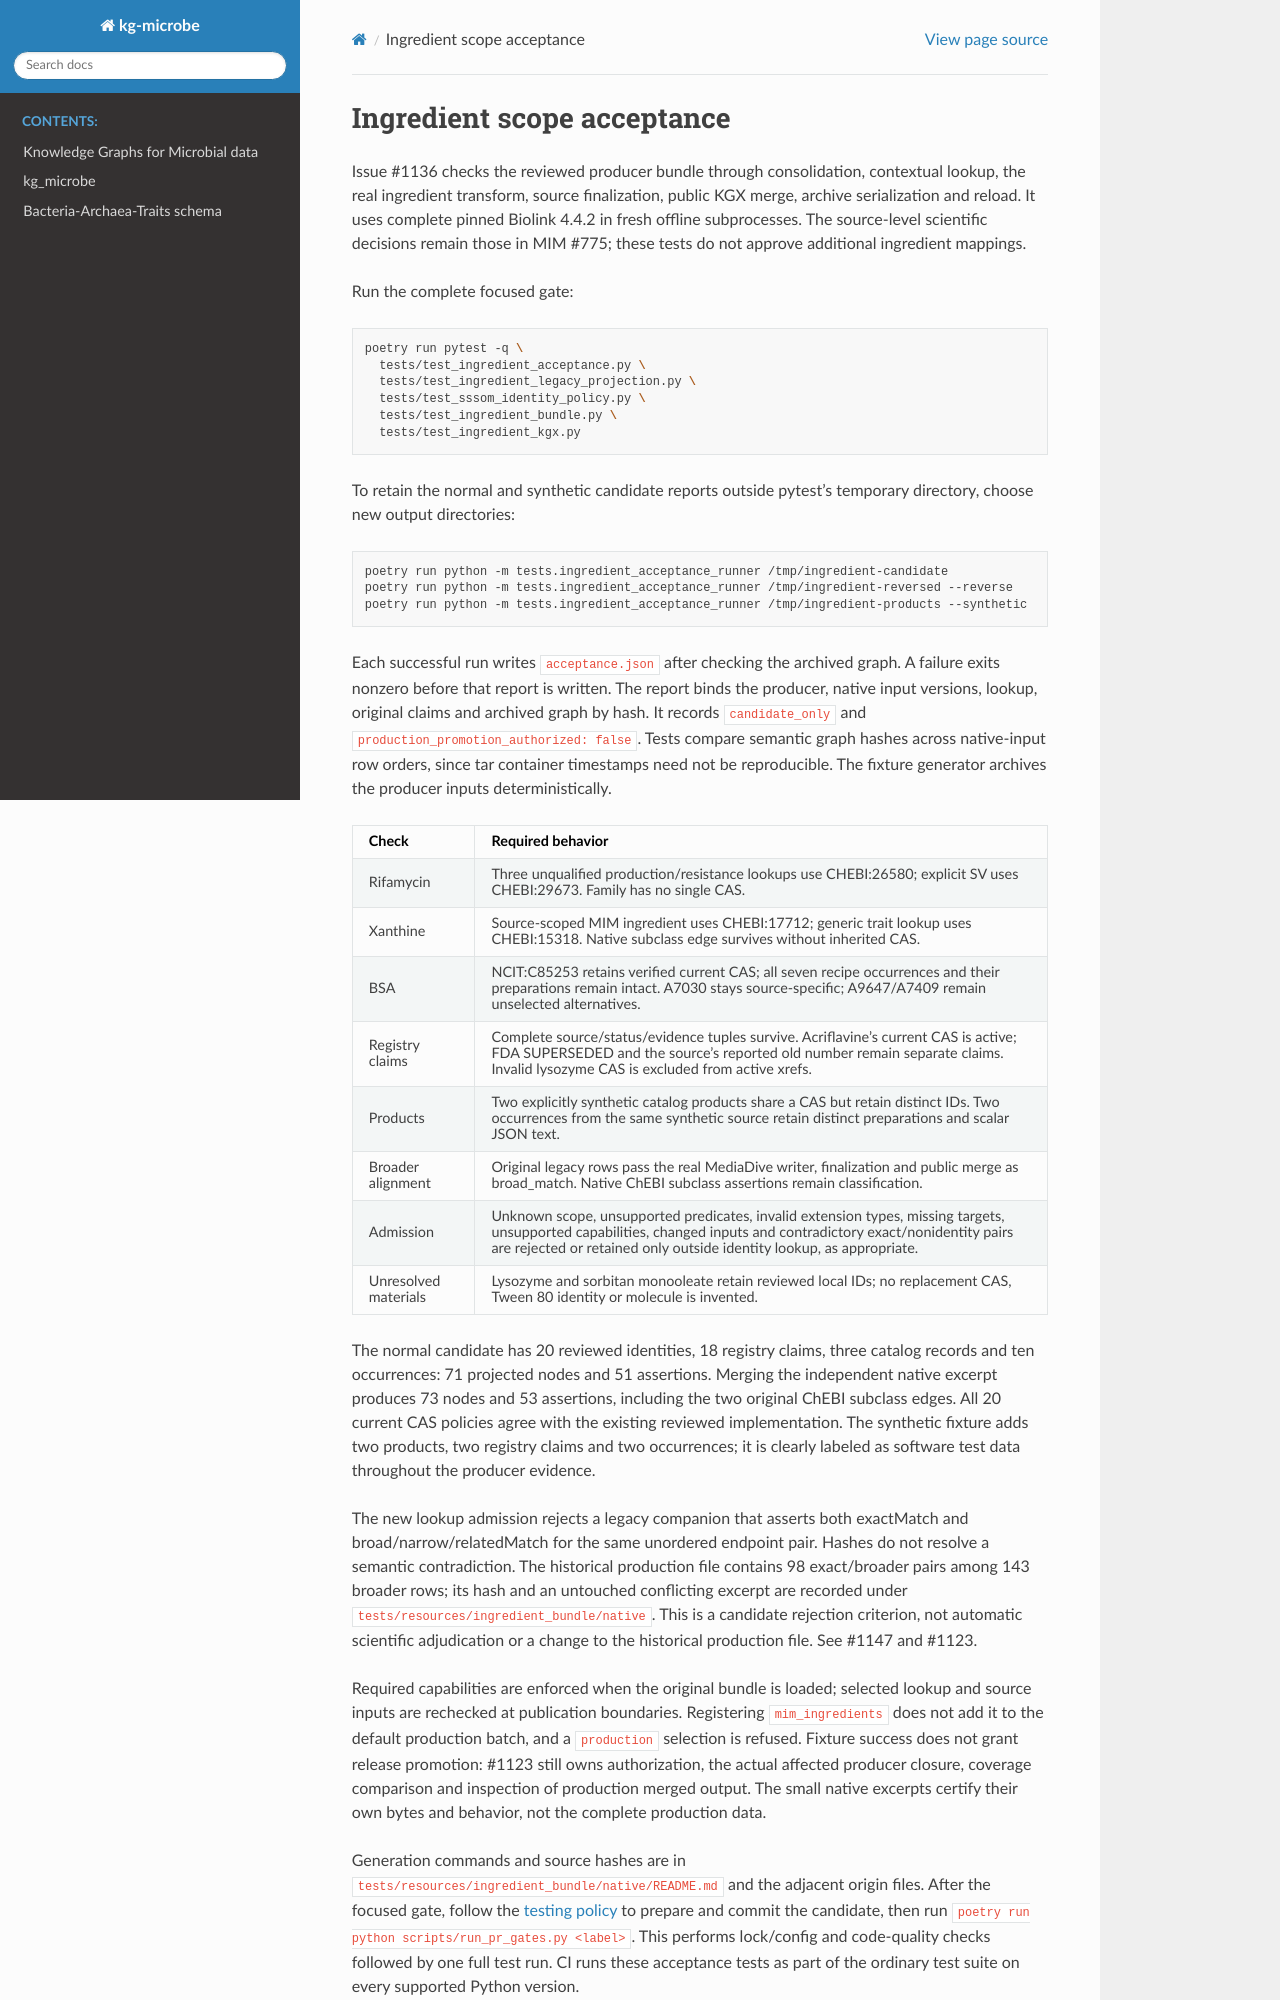

repository: Knowledge-Graph-Hub/kg-microbe · page: INGREDIENT_ACCEPTANCE.html · generator: sphinx

# Ingredient scope acceptance

Issue #1136 checks the reviewed producer bundle through consolidation, contextual
lookup, the real ingredient transform, source finalization, public KGX merge,
archive serialization and reload. It uses complete pinned Biolink 4.4.2 in fresh
offline subprocesses. The source-level scientific decisions remain those in
MIM #775; these tests do not approve additional ingredient mappings.

Run the complete focused gate:

```bash
poetry run pytest -q \
  tests/test_ingredient_acceptance.py \
  tests/test_ingredient_legacy_projection.py \
  tests/test_sssom_identity_policy.py \
  tests/test_ingredient_bundle.py \
  tests/test_ingredient_kgx.py
```

To retain the normal and synthetic candidate reports outside pytest's temporary
directory, choose new output directories:

```bash
poetry run python -m tests.ingredient_acceptance_runner /tmp/ingredient-candidate
poetry run python -m tests.ingredient_acceptance_runner /tmp/ingredient-reversed --reverse
poetry run python -m tests.ingredient_acceptance_runner /tmp/ingredient-products --synthetic
```

Each successful run writes `acceptance.json` after checking the archived graph.
A failure exits nonzero before that report is written. The report binds the
producer, native input versions, lookup, original claims and archived graph by
hash. It records `candidate_only` and `production_promotion_authorized: false`.
Tests compare semantic graph hashes across native-input row orders, since tar
container timestamps need not be reproducible. The fixture generator archives
the producer inputs deterministically.

| Check | Required behavior |
| --- | --- |
| Rifamycin | Three unqualified production/resistance lookups use CHEBI:26580; explicit SV uses CHEBI:29673. Family has no single CAS. |
| Xanthine | Source-scoped MIM ingredient uses CHEBI:17712; generic trait lookup uses CHEBI:15318. Native subclass edge survives without inherited CAS. |
| BSA | NCIT:C85253 retains verified current CAS; all seven recipe occurrences and their preparations remain intact. A7030 stays source-specific; A9647/A7409 remain unselected alternatives. |
| Registry claims | Complete source/status/evidence tuples survive. Acriflavine's current CAS is active; FDA SUPERSEDED and the source's reported old number remain separate claims. Invalid lysozyme CAS is excluded from active xrefs. |
| Products | Two explicitly synthetic catalog products share a CAS but retain distinct IDs. Two occurrences from the same synthetic source retain distinct preparations and scalar JSON text. |
| Broader alignment | Original legacy rows pass the real MediaDive writer, finalization and public merge as broad_match. Native ChEBI subclass assertions remain classification. |
| Admission | Unknown scope, unsupported predicates, invalid extension types, missing targets, unsupported capabilities, changed inputs and contradictory exact/nonidentity pairs are rejected or retained only outside identity lookup, as appropriate. |
| Unresolved materials | Lysozyme and sorbitan monooleate retain reviewed local IDs; no replacement CAS, Tween 80 identity or molecule is invented. |

The normal candidate has 20 reviewed identities, 18 registry claims, three catalog
records and ten occurrences: 71 projected nodes and 51 assertions. Merging the
independent native excerpt produces 73 nodes and 53 assertions, including the
two original ChEBI subclass edges. All 20 current CAS policies agree with the
existing reviewed implementation. The synthetic fixture adds two products, two
registry claims and two occurrences; it is clearly labeled as software test
data throughout the producer evidence.

The new lookup admission rejects a legacy companion that asserts both exactMatch
and broad/narrow/relatedMatch for the same unordered endpoint pair. Hashes do not
resolve a semantic contradiction. The historical production file contains 98
exact/broader pairs among 143 broader rows; its hash and an untouched conflicting
excerpt are recorded under `tests/resources/ingredient_bundle/native`. This is a
candidate rejection criterion, not automatic scientific adjudication or a
change to the historical production file. See #1147 and #1123.

Required capabilities are enforced when the original bundle is loaded; selected
lookup and source inputs are rechecked at publication boundaries. Registering
`mim_ingredients` does not add it to the default production batch, and a
`production` selection is refused. Fixture success does not grant release
promotion: #1123 still owns authorization, the actual affected producer closure,
coverage comparison and inspection of production merged output. The small native
excerpts certify their own bytes and behavior, not the complete production data.
